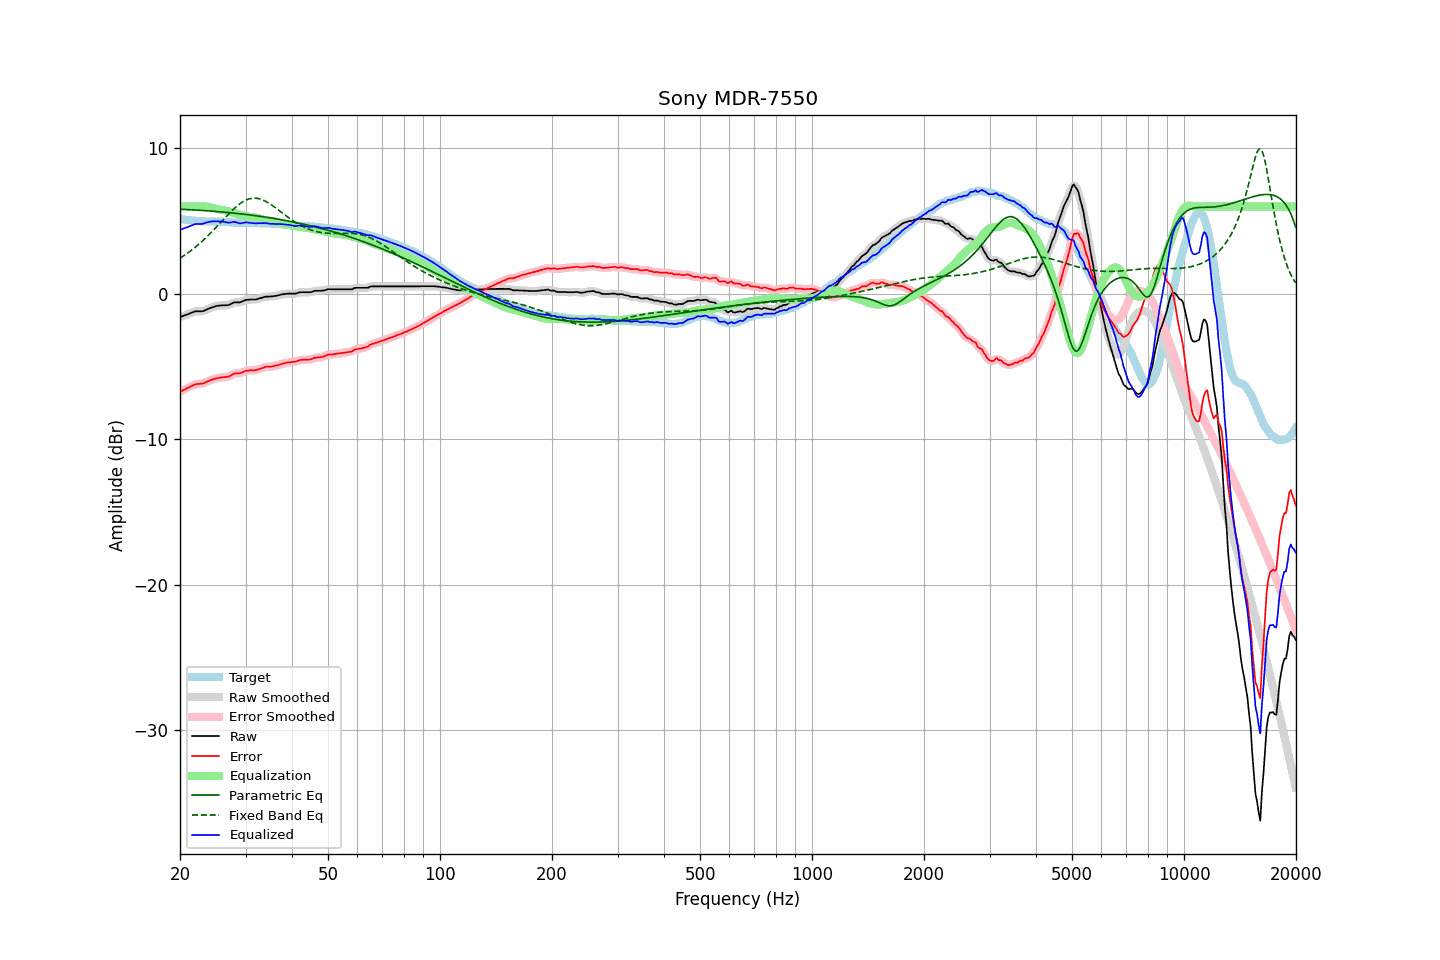

Source data for this figure (header and first rows):
frequency, raw, error, smoothed, error_smoothed, equalization, parametric_eq, fixed_band_eq, equalized_raw, equalized_smoothed, target
20.00, -1.61, -6.74, -1.61, -6.74, 6.00, 5.81, 2.44, 4.39, 4.39, 5.14
20.20, -1.57, -6.69, -1.57, -6.69, 6.00, 5.81, 2.51, 4.43, 4.43, 5.13
20.40, -1.53, -6.63, -1.53, -6.64, 6.00, 5.80, 2.58, 4.47, 4.47, 5.11
20.61, -1.49, -6.58, -1.49, -6.58, 6.00, 5.80, 2.66, 4.51, 4.51, 5.10
20.81, -1.45, -6.52, -1.45, -6.52, 6.00, 5.79, 2.73, 4.55, 4.55, 5.07
21.02, -1.41, -6.47, -1.40, -6.47, 6.00, 5.78, 2.81, 4.59, 4.60, 5.06
21.23, -1.36, -6.41, -1.36, -6.41, 6.00, 5.78, 2.89, 4.64, 4.64, 5.05
21.44, -1.32, -6.36, -1.32, -6.36, 6.00, 5.77, 2.98, 4.68, 4.68, 5.04
21.66, -1.28, -6.30, -1.27, -6.30, 6.00, 5.77, 3.06, 4.72, 4.73, 5.02
21.87, -1.23, -6.25, -1.24, -6.26, 6.00, 5.76, 3.15, 4.77, 4.76, 5.02
22.09, -1.21, -6.22, -1.21, -6.22, 6.00, 5.75, 3.24, 4.79, 4.79, 5.01
22.31, -1.21, -6.21, -1.20, -6.21, 6.00, 5.75, 3.34, 4.79, 4.80, 5.00
22.54, -1.21, -6.20, -1.21, -6.20, 6.00, 5.74, 3.43, 4.80, 4.79, 4.99
22.76, -1.21, -6.19, -1.21, -6.19, 6.01, 5.73, 3.53, 4.80, 4.80, 4.98
22.99, -1.21, -6.19, -1.20, -6.17, 6.01, 5.72, 3.63, 4.80, 4.81, 4.98
23.22, -1.17, -6.14, -1.17, -6.14, 6.00, 5.72, 3.73, 4.84, 4.84, 4.97
23.45, -1.12, -6.09, -1.12, -6.09, 6.00, 5.71, 3.84, 4.88, 4.87, 4.97
23.69, -1.07, -6.04, -1.07, -6.04, 5.98, 5.70, 3.94, 4.91, 4.91, 4.97
23.92, -1.03, -6.00, -1.02, -5.99, 5.96, 5.69, 4.05, 4.94, 4.94, 4.97
24.16, -0.98, -5.94, -0.98, -5.95, 5.94, 5.68, 4.17, 4.96, 4.96, 4.97
24.40, -0.94, -5.90, -0.94, -5.91, 5.91, 5.68, 4.28, 4.97, 4.97, 4.97
24.65, -0.91, -5.87, -0.90, -5.87, 5.88, 5.67, 4.39, 4.97, 4.98, 4.97
24.89, -0.87, -5.83, -0.87, -5.84, 5.85, 5.66, 4.51, 4.98, 4.98, 4.97
25.14, -0.84, -5.80, -0.84, -5.81, 5.82, 5.65, 4.63, 4.98, 4.97, 4.96
25.39, -0.83, -5.79, -0.82, -5.79, 5.80, 5.64, 4.74, 4.97, 4.97, 4.96
25.65, -0.82, -5.77, -0.81, -5.77, 5.78, 5.63, 4.86, 4.96, 4.96, 4.95
25.91, -0.80, -5.75, -0.81, -5.76, 5.76, 5.62, 4.98, 4.96, 4.96, 4.95
26.16, -0.80, -5.74, -0.80, -5.74, 5.75, 5.61, 5.10, 4.95, 4.95, 4.94
26.43, -0.80, -5.74, -0.80, -5.73, 5.73, 5.60, 5.22, 4.93, 4.93, 4.94
26.69, -0.79, -5.72, -0.79, -5.72, 5.70, 5.59, 5.34, 4.91, 4.90, 4.93
26.96, -0.79, -5.71, -0.78, -5.70, 5.67, 5.58, 5.45, 4.88, 4.89, 4.92
27.23, -0.75, -5.67, -0.74, -5.66, 5.63, 5.57, 5.57, 4.89, 4.89, 4.92
27.50, -0.69, -5.59, -0.69, -5.60, 5.60, 5.56, 5.68, 4.91, 4.91, 4.91
27.77, -0.64, -5.53, -0.64, -5.54, 5.57, 5.55, 5.78, 4.93, 4.93, 4.89
28.05, -0.60, -5.48, -0.61, -5.50, 5.53, 5.53, 5.89, 4.94, 4.93, 4.88
28.33, -0.60, -5.48, -0.60, -5.48, 5.50, 5.52, 5.98, 4.90, 4.90, 4.88
28.62, -0.60, -5.48, -0.60, -5.47, 5.47, 5.51, 6.08, 4.87, 4.87, 4.88
28.90, -0.60, -5.47, -0.59, -5.47, 5.43, 5.50, 6.16, 4.84, 4.84, 4.87
29.19, -0.57, -5.45, -0.56, -5.44, 5.41, 5.49, 6.24, 4.84, 4.84, 4.88
29.48, -0.52, -5.39, -0.52, -5.39, 5.38, 5.47, 6.31, 4.86, 4.86, 4.88
29.78, -0.47, -5.34, -0.47, -5.35, 5.36, 5.46, 6.38, 4.89, 4.89, 4.88
30.08, -0.43, -5.30, -0.44, -5.31, 5.33, 5.45, 6.43, 4.90, 4.90, 4.87
30.38, -0.42, -5.29, -0.41, -5.29, 5.31, 5.43, 6.48, 4.89, 4.90, 4.87
30.68, -0.41, -5.28, -0.40, -5.27, 5.29, 5.42, 6.52, 4.88, 4.89, 4.87
30.99, -0.40, -5.27, -0.40, -5.27, 5.27, 5.41, 6.54, 4.88, 4.87, 4.87
31.30, -0.40, -5.26, -0.40, -5.27, 5.26, 5.39, 6.56, 4.86, 4.86, 4.87
31.61, -0.40, -5.26, -0.40, -5.26, 5.25, 5.38, 6.57, 4.85, 4.85, 4.86
31.93, -0.40, -5.26, -0.39, -5.25, 5.23, 5.36, 6.57, 4.83, 4.84, 4.86
32.24, -0.38, -5.23, -0.37, -5.23, 5.21, 5.35, 6.55, 4.83, 4.84, 4.85
32.57, -0.34, -5.19, -0.34, -5.19, 5.18, 5.33, 6.53, 4.84, 4.84, 4.85
32.89, -0.31, -5.15, -0.31, -5.15, 5.15, 5.32, 6.50, 4.84, 4.84, 4.85
33.22, -0.28, -5.12, -0.27, -5.11, 5.12, 5.30, 6.47, 4.84, 4.85, 4.84
33.55, -0.24, -5.08, -0.24, -5.08, 5.09, 5.28, 6.42, 4.85, 4.85, 4.84
33.89, -0.21, -5.04, -0.21, -5.05, 5.07, 5.27, 6.37, 4.86, 4.85, 4.83
34.23, -0.20, -5.02, -0.20, -5.03, 5.04, 5.25, 6.31, 4.85, 4.84, 4.83
34.57, -0.20, -5.02, -0.20, -5.02, 5.02, 5.23, 6.24, 4.83, 4.83, 4.82
34.92, -0.20, -5.02, -0.19, -5.02, 5.01, 5.22, 6.17, 4.81, 4.81, 4.82
35.27, -0.19, -5.01, -0.19, -5.01, 4.99, 5.20, 6.10, 4.80, 4.80, 4.82
35.62, -0.18, -4.99, -0.18, -4.99, 4.98, 5.18, 6.02, 4.80, 4.80, 4.81
35.97, -0.16, -4.96, -0.16, -4.96, 4.96, 5.16, 5.94, 4.80, 4.80, 4.80
... 635 more rows
